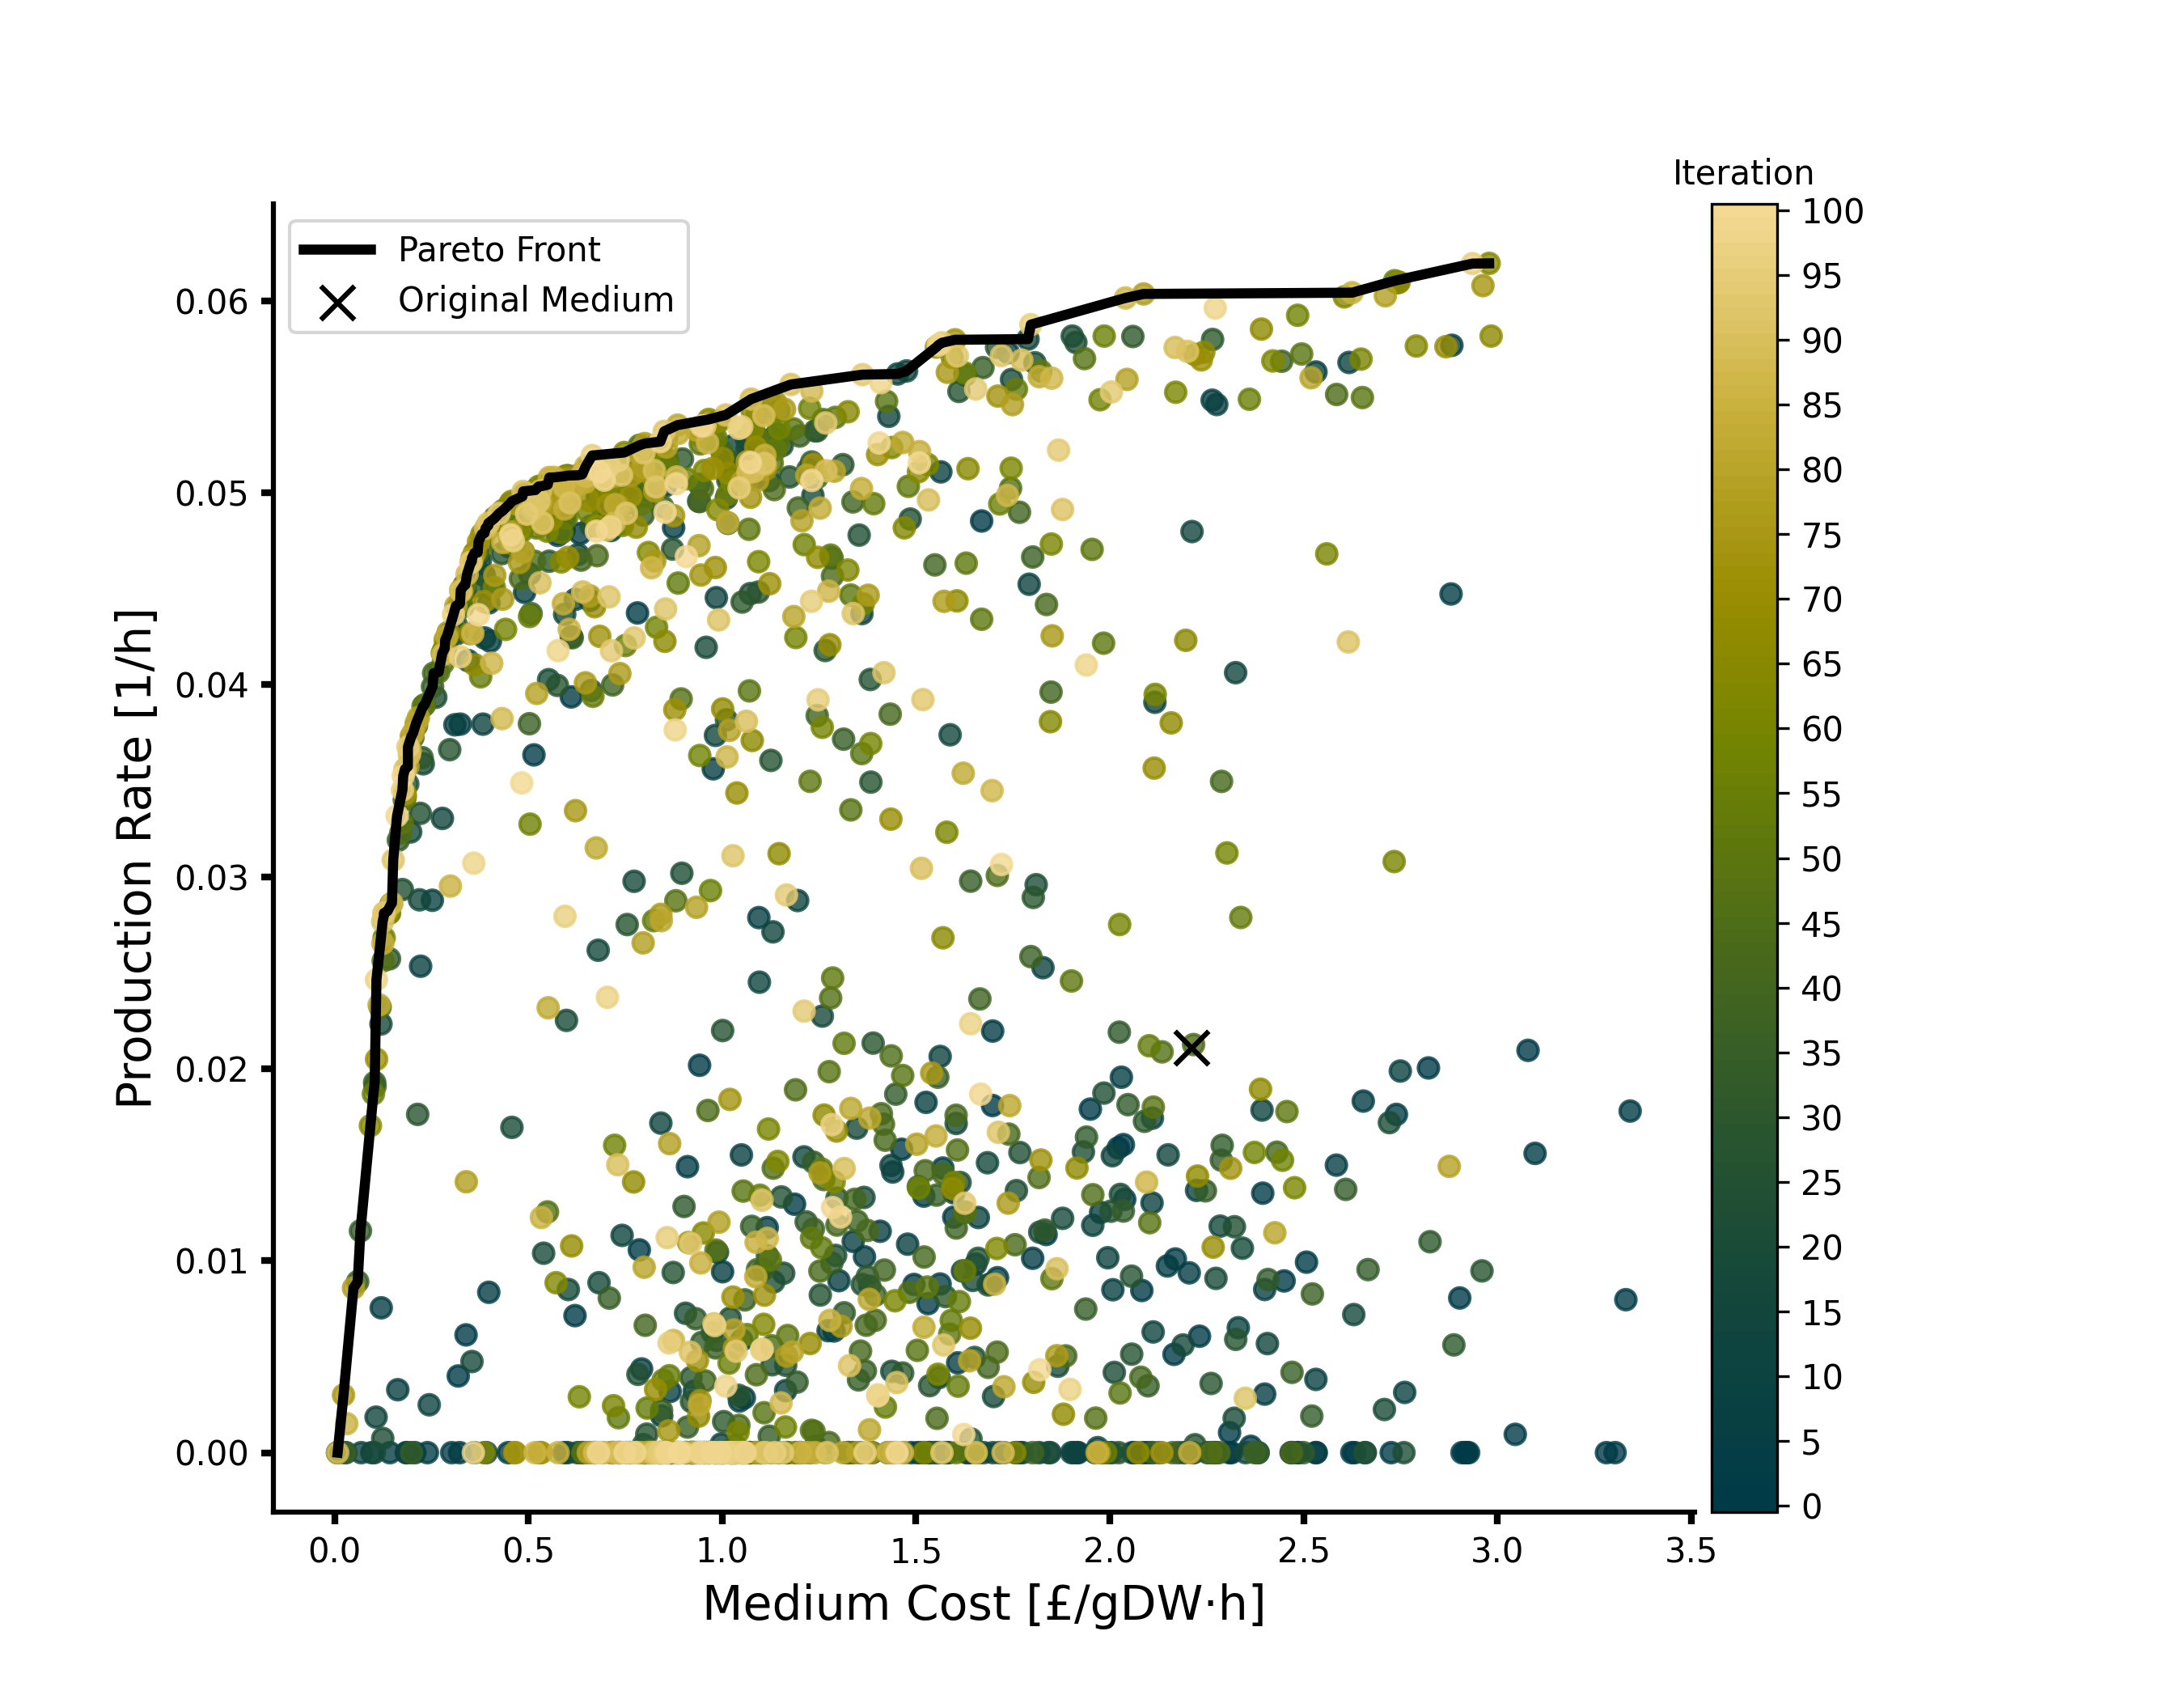

Values plotted in this chart, from the file beside it:
cost, production, is_pareto, n_batch, n_start, n_candidates, init_cost, init_production
3046, 0.0009529, False, 100, 50, 15, 2211, 0.02107
2313, 0.0, False, 100, 50, 15, 2211, 0.02107
3331, 0.007966, False, 100, 50, 15, 2211, 0.02107
1487, 0.0, False, 100, 50, 15, 2211, 0.02107
1817, 0.0, False, 100, 50, 15, 2211, 0.02107
2108, 0.0, False, 100, 50, 15, 2211, 0.02107
2058, 0.0, False, 100, 50, 15, 2211, 0.02107
2035, 0.01604, False, 100, 50, 15, 2211, 0.02107
1994, 0.0, False, 100, 50, 15, 2211, 0.02107
2082, 0.008444, False, 100, 50, 15, 2211, 0.02107
1552, 0.0, False, 100, 50, 15, 2211, 0.02107
1835, 0.01136, False, 100, 50, 15, 2211, 0.02107
2096, 0.0, False, 100, 50, 15, 2211, 0.02107
2450, 0.008943, False, 100, 50, 15, 2211, 0.02107
1573, 0.0, False, 100, 50, 15, 2211, 0.02107
1950, 0.01789, False, 100, 50, 15, 2211, 0.02107
1504, 0.0, False, 100, 50, 15, 2211, 0.02107
2632, 0.0, False, 100, 50, 15, 2211, 0.02107
2507, 0.00992, False, 100, 50, 15, 2211, 0.02107
2005, 0.0, False, 100, 50, 15, 2211, 0.02107
2309, 0.001042, False, 100, 50, 15, 2211, 0.02107
2925, 0.0, False, 100, 50, 15, 2211, 0.02107
2308, 0.0, False, 100, 50, 15, 2211, 0.02107
2192, 0.0, False, 100, 50, 15, 2211, 0.02107
2085, 0.0, False, 100, 50, 15, 2211, 0.02107
1572, 0.0, False, 100, 50, 15, 2211, 0.02107
1427, 0.0, False, 100, 50, 15, 2211, 0.02107
2262, 0.0, False, 100, 50, 15, 2211, 0.02107
2921, 0.0, False, 100, 50, 15, 2211, 0.02107
1915, 0.0, False, 100, 50, 15, 2211, 0.02107
1537, 0.0, False, 100, 50, 15, 2211, 0.02107
1768, 0.0, False, 100, 50, 15, 2211, 0.02107
1759, 0.0, False, 100, 50, 15, 2211, 0.02107
2726, 0.0, False, 100, 50, 15, 2211, 0.02107
1533, 0.0, False, 100, 50, 15, 2211, 0.02107
2064, 0.0, False, 100, 50, 15, 2211, 0.02107
2624, 0.0, False, 100, 50, 15, 2211, 0.02107
2165, 0.005121, False, 100, 50, 15, 2211, 0.02107
2908, 0.0, False, 100, 50, 15, 2211, 0.02107
2231, 0.006064, False, 100, 50, 15, 2211, 0.02107
2038, 0.01319, False, 100, 50, 15, 2211, 0.02107
2468, 0.0, False, 100, 50, 15, 2211, 0.02107
1846, 0.0, False, 100, 50, 15, 2211, 0.02107
2903, 0.008055, False, 100, 50, 15, 2211, 0.02107
1720, 0.0, False, 100, 50, 15, 2211, 0.02107
3281, 0.0, False, 100, 50, 15, 2211, 0.02107
1697, 0.01808, False, 100, 50, 15, 2211, 0.02107
2215, 0.0, False, 100, 50, 15, 2211, 0.02107
2532, 0.0, False, 100, 50, 15, 2211, 0.02107
2916, 0.0, False, 100, 50, 15, 2211, 0.02107
941.6, 0.02018, False, 100, 50, 15, 2211, 0.02107
339, 0.006133, False, 100, 50, 15, 2211, 0.02107
322.4, 0.0, False, 100, 50, 15, 2211, 0.02107
635.6, 0.0, False, 100, 50, 15, 2211, 0.02107
3079, 0.02095, False, 100, 50, 15, 2211, 0.02107
3303, 0.0, False, 100, 50, 15, 2211, 0.02107
786.1, 0.01056, False, 100, 50, 15, 2211, 0.02107
2364, 0.0003295, False, 100, 50, 15, 2211, 0.02107
1669, 0.04852, False, 100, 50, 15, 2211, 0.02107
319, 0.003993, False, 100, 50, 15, 2211, 0.02107
... 1,490 more rows
